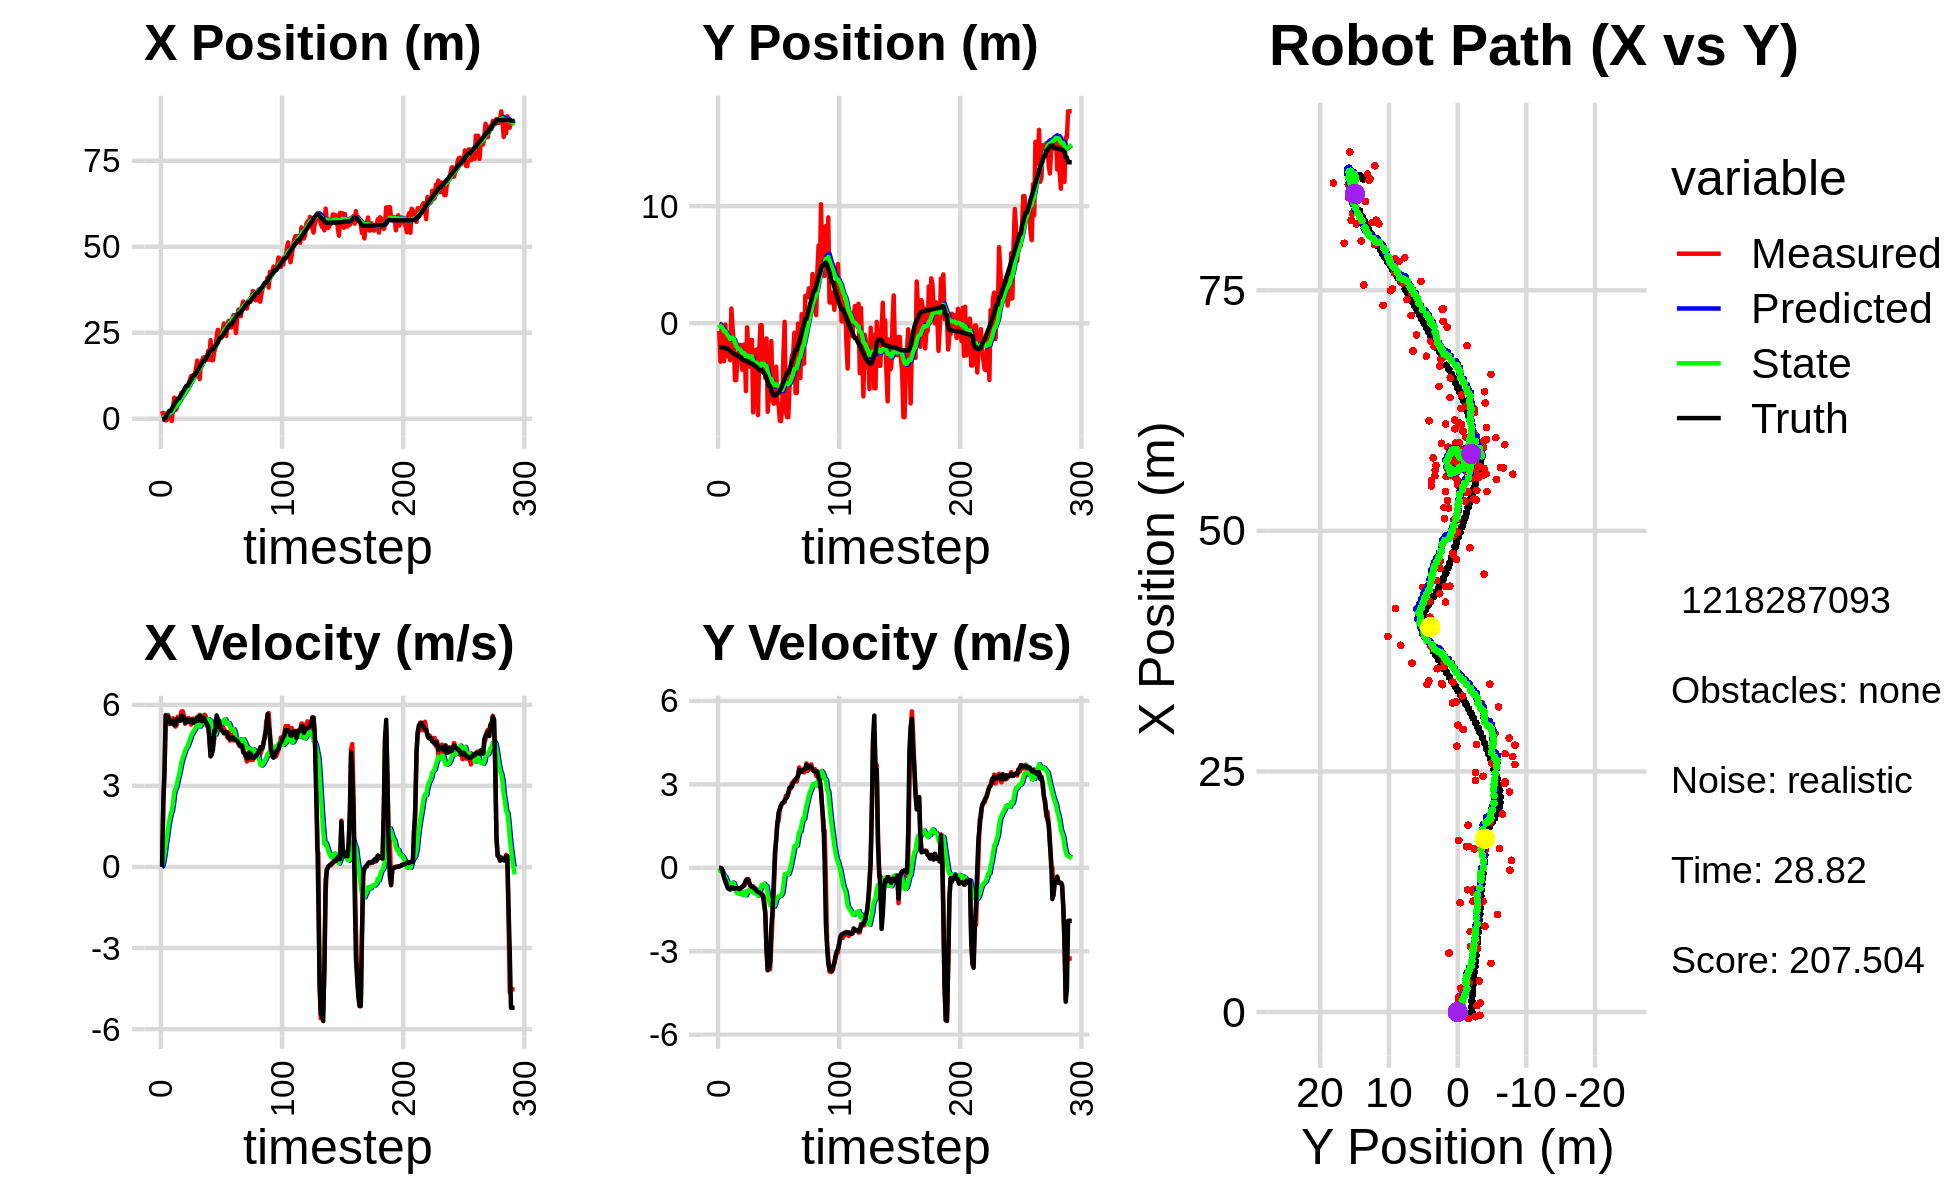

Source data for this figure (header and first rows):
2.233085483279503958e+00, -6.632788174290075167e-01, 0.000000000000000000e+00, 0.000000000000000000e+00, 0.000000000000000000e+00, 0.000000000000000000e+00, 0.000000000000000000e+00, 0.000000000000000000e+00, 1.238808759782466101e-01, -4.990322879777765036e-02, 0.000000000000000000e+00, 0.000000000000000000e+00, -1.754333078832759352e-01, -2.051756380997411533e+00, 0.000000000000000000e+00, 0.000000000000000000e+00, 0.000000000000000000e+00, -2.611022791825234890e-04
2.233085483279503958e+00, -6.632788174290075167e-01, 0.000000000000000000e+00, 0.000000000000000000e+00, 1.238808759782466101e-01, -4.990322879777765036e-02, 0.000000000000000000e+00, 0.000000000000000000e+00, 2.364509924719451484e-01, -9.235656855475568583e-02, 2.181820010578666355e-02, -1.495434757399618023e-02, -1.754333078832759352e-01, -2.051756380997411533e+00, 0.000000000000000000e+00, 0.000000000000000000e+00, 0.000000000000000000e+00, -2.611022791825234890e-04
9.377424418585861288e-01, -3.290522809049855280e+00, 2.444999693491451520e+00, -1.082766823330182874e-03, 2.386328124825238262e-01, -9.385200331215530489e-02, 2.181820010578666355e-02, -1.495434757399618023e-02, 3.258496356333161481e-01, -3.086567272345571711e-01, 2.042016488353429748e-01, -1.218886744442297110e-01, -1.608497205155347831e-01, -2.051757808307234310e+00, 2.399999999999999911e+00, -3.000000000000000062e-03, 2.400000095367431641e+00, 4.428494430612772703e-04
1.561108320886768874e+00, -1.279366584647274874e-01, 3.540957633615101852e+00, -1.729894470937219306e-02, 3.462698005168504678e-01, -3.208455946789801616e-01, 2.042016488353429748e-01, -1.218886744442297110e-01, 5.091605628963309371e-01, -3.032053591754509947e-01, 4.779712293092887032e-01, -1.036391050685256665e-01, 1.560673165242370403e-02, -2.052017626573935605e+00, 3.600000000000000089e+00, -2.599999999999999881e-02, 3.599999904632568359e+00, 4.885347094386816025e-03
-4.930866062039306885e-01, -2.591726727288084398e+00, 5.618737592237328826e+00, -1.594577317742636724e-01, 5.569576858272597963e-01, -3.135692696823035863e-01, 4.779712293092887032e-01, -1.036391050685256665e-01, 6.741714433994300260e-01, -4.682838344393475127e-01, 8.245044234627485480e-01, -2.053186565874907110e-01, 4.912956659983425123e-01, -2.058978683869536308e+00, 5.615999999999999659e+00, -1.859999999999999987e-01, 5.618999958038330078e+00, 2.837202139198780060e-02
-3.352004583884707345e-01, -3.241722421075898364e+00, 5.344764121008044100e+00, -3.143461008694090064e-01, 7.566218857457048808e-01, -4.888157000980966060e-01, 8.245044234627485480e-01, -2.053186565874907110e-01, 8.697632821522300883e-01, -6.784943555944615845e-01, 1.122481668180815628e+00, -3.365113705116908882e-01, 1.134522288818212488e+00, -2.084959224278596146e+00, 5.575000000000000178e+00, -3.589999999999999858e-01, 5.586999893188476562e+00, 5.874616652727127075e-02
1.149915725125549404e+00, -1.184280977060156170e-01, 5.619082195693220427e+00, -5.080172402446407887e-01, 9.820114489703116734e-01, -7.121454926456306511e-01, 1.122481668180815628e+00, -3.365113705116908882e-01, 1.190564233802569927e+00, -6.808031077245922935e-01, 1.467421112811091666e+00, -3.221735197873790701e-01, 1.775132029996300487e+00, -2.131328687521939713e+00, 5.567999999999999616e+00, -4.480000000000000093e-01, 5.586999893188476562e+00, 9.016416221857070923e-02
6.775191725847876656e-01, -2.828450963183796407e+00, 5.290613359100132307e+00, -5.953024654118560521e-01, 1.337306345083679071e+00, -7.130204597033301672e-01, 1.467421112811091666e+00, -3.221735197873790701e-01, 1.471950344099161256e+00, -8.699094167577638981e-01, 1.724498319691139203e+00, -4.396115803231817609e-01, 2.291008800084830099e+00, -2.182726190592099602e+00, 5.387999999999999901e+00, -5.839999999999999636e-01, 5.420000076293945312e+00, 1.120492070913314819e-01
6.775191725847876656e-01, -2.828450963183796407e+00, 5.345268760261079777e+00, -6.014523185292117713e-01, 1.644400176068275155e+00, -9.138705747900820464e-01, 1.724498319691139203e+00, -4.396115803231817609e-01, 1.754306571300916051e+00, -1.052280119812433412e+00, 1.948601379254358612e+00, -5.402187312755672988e-01, 2.291008800084830099e+00, -2.182726190592099602e+00, 5.310999999999999943e+00, -7.259999999999999787e-01, 5.361000061035156250e+00, 1.120492070913314819e-01
-6.627878249759180385e-01, -1.590785415445083339e+00, 5.383526989250823291e+00, -7.534797581307485226e-01, 1.949166709226351824e+00, -1.106301992939990209e+00, 1.948601379254358612e+00, -5.402187312755672988e-01, 1.936285028540723596e+00, -1.150220204162960114e+00, 2.077112099366730913e+00, -5.763993742147324184e-01, 2.924794048012992143e+00, -2.261421413289416815e+00, 5.307000000000000384e+00, -7.600000000000000089e-01, 5.361000061035156250e+00, 1.390569508075714111e-01
3.217017263327075938e+00, -3.160010741468044948e+00, 5.502723673438387308e+00, -7.889951479115449029e-01, 2.143996238477396510e+00, -1.207860141584433444e+00, 2.077112099366730913e+00, -5.763993742147324184e-01, 2.397109121789037456e+00, -1.352659624981208175e+00, 2.376411311758613198e+00, -6.815130438177714467e-01, 3.537487834839321277e+00, -2.348822639713004978e+00, 5.402000000000000135e+00, -7.700000000000000178e-01, 5.456999778747558594e+00, 1.424120217561721802e-01
6.130261391343339916e+00, 1.254496469282003313e+00, 5.313635641088920281e+00, -7.333284365566355989e-01, 2.634750252964898731e+00, -1.420810929362985364e+00, 2.376411311758613198e+00, -6.815130438177714467e-01, 3.043481549144090526e+00, -1.238940031492947069e+00, 2.755997165985399011e+00, -5.577930245382218821e-01, 4.156754344676716784e+00, -2.436743841704604563e+00, 5.251999999999999780e+00, -7.019999999999999574e-01, 5.298999786376953125e+00, 1.371424794197082520e-01
2.482375949924291003e+00, -4.407473065615728491e-01, 5.194260458809570657e+00, -7.058493931895953866e-01, 3.319081265742630293e+00, -1.294719333946769302e+00, 2.755997165985399011e+00, -5.577930245382218821e-01, 3.384109485265679229e+00, -1.243031867560244086e+00, 2.887074204295798197e+00, -5.256081252225459632e-01, 4.764485209966630386e+00, -2.518547818955638729e+00, 5.251999999999999780e+00, -7.029999999999999583e-01, 5.298999786376953125e+00, 1.350629478693008423e-01
3.050466627295725264e+00, -1.687323555994784119e+00, 5.246431299974519291e+00, -7.228932528755199760e-01, 3.672816905695258871e+00, -1.295592680082498616e+00, 2.887074204295798197e+00, -5.256081252225459632e-01, 3.749666662941810724e+00, -1.332590185893886225e+00, 3.021129277868305874e+00, -5.546552682917206267e-01, 5.284607738621414974e+00, -2.590352759772998059e+00, 5.480999999999999872e+00, -7.540000000000000036e-01, 5.532999992370605469e+00, 1.369254291057586670e-01
5.064408987612870838e+00, -4.862895832021647102e+00, 5.558705801306789596e+00, -7.494485475034816657e-01, 4.051779590728640912e+00, -1.388055712723058388e+00, 3.021129277868305874e+00, -5.546552682917206267e-01, 4.260885704466241819e+00, -1.639443182509440877e+00, 3.246336053627737250e+00, -7.280899176056921940e-01, 5.902338832409433245e+00, -2.673956022161939838e+00, 5.466000000000000192e+00, -7.369999999999999885e-01, 5.514999866485595703e+00, 1.340161561965942383e-01
5.064408987612870838e+00, -4.862895832021647102e+00, 5.461584491949715847e+00, -7.363542361959496407e-01, 4.585519309829015455e+00, -1.712252174270010086e+00, 3.246336053627737250e+00, -7.280899176056921940e-01, 4.737725980312847085e+00, -1.932304512516288320e+00, 3.421724671092248204e+00, -8.759870872742846482e-01, 5.902338832409433245e+00, -2.673956022161939838e+00, 5.464999999999999858e+00, -7.379999999999999893e-01, 5.514999866485595703e+00, 1.340161561965942383e-01
6.594847925141996470e+00, -2.896621257596100119e+00, 5.540675506603546019e+00, -7.484629759035402730e-01, 5.079898447422071861e+00, -2.019903221243716906e+00, 3.421724671092248204e+00, -8.759870872742846482e-01, 5.305704532696989162e+00, -2.074896828585648834e+00, 3.640514738559518459e+00, -9.104964140988068833e-01, 6.528990596805795299e+00, -2.758535431185147768e+00, 5.405999999999999694e+00, -7.249999999999999778e-01, 5.454999923706054688e+00, 1.342723518610000610e-01
7.585886538430758996e+00, -2.534680769173202286e+00, 5.757347344115762766e+00, -7.729377313081496892e-01, 5.669756006552940875e+00, -2.165946469995529533e+00, 3.640514738559518459e+00, -9.104964140988068833e-01, 5.926122127696803688e+00, -2.185051439145295760e+00, 3.878010646919761939e+00, -9.208772337368780203e-01, 7.151144832397042350e+00, -2.842059598870276815e+00, 5.583000000000000185e+00, -7.580000000000000071e-01, 5.633999824523925781e+00, 1.334544420242309570e-01
6.792253047657215603e+00, -1.847635672246267458e+00, 5.759508204345355153e+00, -7.793631335586848063e-01, 6.313923192388779526e+00, -2.277139162518983628e+00, 3.878010646919761939e+00, -9.208772337368780203e-01, 6.448524171479443012e+00, -2.240252270731314610e+00, 4.028155400260852836e+00, -8.941850709512833006e-01, 7.677607387697243269e+00, -2.913161680828635802e+00, 5.583999999999999631e+00, -7.540000000000000036e-01, 5.633999824523925781e+00, 1.345006823539733887e-01
7.388424783949457009e+00, -2.723634526595236416e+00, 5.586151863004586104e+00, -7.249794501143846936e-01, 6.851339711505528562e+00, -2.329670777826442940e+00, 4.028155400260852836e+00, -8.941850709512833006e-01, 6.973473943433583067e+00, -2.349140613496565333e+00, 4.158975184794900137e+00, -9.042918624865213806e-01, 8.313631862303051179e+00, -2.998068378593763406e+00, 5.485000000000000320e+00, -7.089999999999999636e-01, 5.531000137329101562e+00, 1.290601789951324463e-01
8.925025565543851513e+00, -3.971425697491210549e+00, 5.297175013882902128e+00, -6.749359243168018274e-01, 7.389371461913072814e+00, -2.439569799745217260e+00, 4.158975184794900137e+00, -9.042918624865213806e-01, 7.565907010353148721e+00, -2.535954174905825198e+00, 4.310424931027061923e+00, -9.638543758592066357e-01, 8.941563457104644286e+00, -3.078826353846823682e+00, 5.342999999999999972e+00, -6.889999999999999458e-01, 5.388000011444091797e+00, 1.267314553260803223e-01
8.349900692680153114e+00, -1.835201427858485390e+00, 5.495015805970516531e+00, -6.298919044318112004e-01, 7.996949503455854646e+00, -2.632339612491745751e+00, 4.310424931027061923e+00, -9.638543758592066357e-01, 8.085446661680995462e+00, -2.560589556516534415e+00, 4.406674239695709261e+00, -9.118481829916473824e-01, 9.557255595942178772e+00, -3.156147764312081438e+00, 5.347000000000000419e+00, -6.580000000000000293e-01, 5.388000011444091797e+00, 1.141315251588821411e-01
8.349900692680153114e+00, -1.835201427858485390e+00, 5.454282185506627911e+00, -6.252226225453926256e-01, 8.526114085650565499e+00, -2.651774374815698998e+00, 4.406674239695709261e+00, -9.118481829916473824e-01, 8.566949509790056538e+00, -2.580958264308968797e+00, 4.467695599523213268e+00, -8.613888461955863107e-01, 9.557255595942178772e+00, -3.156147764312081438e+00, 5.453000000000000291e+00, -5.540000000000000480e-01, 5.480999946594238281e+00, 1.141315251588821411e-01
1.013296346352209376e+01, -5.798562095020077578e+00, 5.507912133993398740e+00, -5.263010923239737071e-01, 9.013719069742377243e+00, -2.667097148928527339e+00, 4.467695599523213268e+00, -8.613888461955863107e-01, 9.153279612075046145e+00, -2.870861421168073857e+00, 4.591593093571883166e+00, -9.885493613003549784e-01, 1.018029293388961776e+01, -3.222530648855965296e+00, 5.383000000000000007e+00, -4.440000000000000058e-01, 5.401000022888183594e+00, 9.526441246271133423e-02
1.135766056154562342e+01, -3.513308027796879784e-01, 5.360653044511429322e+00, -4.189586823145001748e-01, 9.612438921432234551e+00, -2.969716357298109344e+00, 4.591593093571883166e+00, -9.885493613003549784e-01, 9.785879158924172927e+00, -2.759361493363210460e+00, 4.728047080019986304e+00, -8.438627251743064939e-01, 1.079273495126539473e+01, -3.276211068639582003e+00, 5.386000000000000121e+00, -4.119999999999999774e-01, 5.401000022888183594e+00, 7.799586653709411621e-02
1.243565782914468620e+01, -2.291765138893118170e+00, 5.265361588341576748e+00, -4.061154940248676293e-01, 1.025868386692617129e+01, -2.843747765880641154e+00, 4.728047080019986304e+00, -8.438627251743064939e-01, 1.045320934466417206e+01, -2.784543110828503476e+00, 4.870191550427538374e+00, -7.991121613070386598e-01, 1.141491970458079130e+01, -3.323482678390688783e+00, 5.451999999999999957e+00, -4.259999999999999898e-01, 5.468999862670898438e+00, 7.697724550962448120e-02
1.149847963448815236e+01, -3.698869482563924560e+00, 5.475446071002764370e+00, -5.499972094662125555e-01, 1.094022849970692590e+01, -2.864454326959207542e+00, 4.870191550427538374e+00, -7.991121613070386598e-01, 1.101426145063810580e+01, -2.911316418090200031e+00, 4.937569899960159603e+00, -8.256314262792013858e-01, 1.204069599506661525e+01, -3.375614688294771071e+00, 5.341000000000000192e+00, -5.759999999999999565e-01, 5.372000217437744141e+00, 1.001121252775192261e-01
1.270417739056446216e+01, -1.435993359761497556e+00, 5.494605984366399909e+00, -6.919178127562509717e-01, 1.150801844063412105e+01, -2.993879560718120114e+00, 4.937569899960159603e+00, -8.256314262792013858e-01, 1.162842171294007265e+01, -2.878446588255607619e+00, 5.032926956127996121e+00, -7.493755522518846801e-01, 1.265496715951741358e+01, -3.445744440993276481e+00, 5.333000000000000185e+00, -6.480000000000000204e-01, 5.372000217437744141e+00, 1.252673715353012085e-01
1.270417739056446216e+01, -1.435993359761497556e+00, 5.373561724363057124e+00, -6.766751038401775942e-01, 1.213171440855287209e+01, -2.953384143480795920e+00, 5.032926956127996121e+00, -7.493755522518846801e-01, 1.219315461338384132e+01, -2.843655772448392405e+00, 5.083446246545473279e+00, -6.777929146148522488e-01, 1.265496715951741358e+01, -3.445744440993276481e+00, 5.435999999999999943e+00, -6.870000000000000551e-01, 5.479000091552734375e+00, 1.252673715353012085e-01
1.473659309742970258e+01, -7.614980266657933150e+00, 5.386575664280405462e+00, -6.693178042571620301e-01, 1.270149923803838909e+01, -2.911435063909877830e+00, 5.083446246545473279e+00, -6.777929146148522488e-01, 1.287307458943151772e+01, -3.240644180767414895e+00, 5.202974308180809082e+00, -8.889754812887767921e-01, 1.327862057111426353e+01, -3.524720714323183124e+00, 5.402999999999999581e+00, -6.989999999999999547e-01, 5.447999954223632812e+00, 1.236230060458183289e-01
1.690608033571258773e+01, -4.046846047734634411e+00, 5.554889174282974018e+00, -7.402859498578109321e-01, 1.339337202024959872e+01, -3.329541728896292518e+00, 5.202974308180809082e+00, -8.889754812887767921e-01, 1.368068885261322798e+01, -3.372911711072144492e+00, 5.397927806227757586e+00, -9.146105560255639588e-01, 1.390159687440170799e+01, -3.604072377900664481e+00, 5.522999999999999687e+00, -7.479999999999999982e-01, 5.572999954223632812e+00, 1.324868053197860718e-01
1.276364156588984855e+01, -2.326767967379856472e+00, 5.287981859180010957e+00, -7.435384903431777603e-01, 1.422048163323600356e+01, -3.464372766674701065e+00, 5.397927806227757586e+00, -9.146105560255639588e-01, 1.410317746564008345e+01, -3.376769012780473922e+00, 5.319464399978901525e+00, -8.559869765012027010e-01, 1.442588314459859511e+01, -3.675792501834667547e+00, 5.405000000000000249e+00, -7.620000000000000107e-01, 5.458000183105468750e+00, 1.396933048963546753e-01
1.151830205316437272e+01, -2.239103719977136198e+00, 5.628696047941141423e+00, -8.122484227798700829e-01, 1.463512390563797361e+01, -3.462367710430594325e+00, 5.319464399978901525e+00, -8.559869765012027010e-01, 1.441221812236076794e+01, -3.374668697753519631e+00, 5.187597351377068122e+00, -7.992017997388737305e-01, 1.505333599432699465e+01, -3.764494822742809887e+00, 5.586999999999999744e+00, -8.329999999999999627e-01, 5.647999763488769531e+00, 1.433155685663223267e-01
1.577362217011853929e+01, -7.840376423278611284e+00, 5.480724613545303825e+00, -8.677881882637888955e-01, 1.493097785749847439e+01, -3.454588877727406970e+00, 5.187597351377068122e+00, -7.992017997388737305e-01, 1.501065427749817438e+01, -3.764892143636451749e+00, 5.248142610281408160e+00, -9.987506646403355726e-01, 1.569271931052588620e+01, -3.860705420921646702e+00, 5.581000000000000405e+00, -8.719999999999999973e-01, 5.647999763488769531e+00, 1.570309847593307495e-01
1.694900098465962301e+01, -2.398639485795029724e+00, 5.541170922982429303e+00, -9.013429126618907050e-01, 1.553546853852631493e+01, -3.864767210100485517e+00, 5.248142610281408160e+00, -9.987506646403355726e-01, 1.565888538256051987e+01, -3.757618143446034953e+00, 5.336571302006644757e+00, -9.288045446563172325e-01, 1.631538280891447457e+01, -3.961699651206999739e+00, 5.389000000000000234e+00, -8.810000000000000053e-01, 5.460999965667724609e+00, 1.612506061792373657e-01
1.783083602797148259e+01, -1.637330505085955457e-01, 5.461472111602242663e+00, -9.174789137824292951e-01, 1.619254251276118595e+01, -3.850498597911666820e+00, 5.336571302006644757e+00, -9.288045446563172325e-01, 1.632452016048156906e+01, -3.591861418571030029e+00, 5.424866975000394831e+00, -7.632915370079492723e-01, 1.682916149473025058e+01, -4.046097800940875899e+00, 5.493000000000000327e+00, -9.240000000000000435e-01, 5.570000171661376953e+00, 1.664370745420455933e-01
1.783083602797148259e+01, -1.637330505085955457e-01, 5.633067446090166186e+00, -9.463054092545311047e-01, 1.686700685798160748e+01, -3.668190572271825101e+00, 5.424866975000394831e+00, -7.632915370079492723e-01, 1.695158995234003285e+01, -3.431291255464468559e+00, 5.485714131153541118e+00, -6.145514128096073447e-01, 1.682916149473025058e+01, -4.046097800940875899e+00, 5.488999999999999879e+00, -9.449999999999999512e-01, 5.570000171661376953e+00, 1.664370745420455933e-01
1.714952030797646643e+01, -3.757254347874453781e+00, 5.580396328757015745e+00, -9.869466746880861674e-01, 1.750016136545538714e+01, -3.492746396745429305e+00, 5.485714131153541118e+00, -6.145514128096073447e-01, 1.747816842198399456e+01, -3.528390261097807734e+00, 5.474841219370121692e+00, -6.427454407346828713e-01, 1.745789608335483223e+01, -4.153915212722182559e+00, 5.368000000000000327e+00, -9.959999999999999964e-01, 5.460000038146972656e+00, 1.750494390726089478e-01
1.719517555879622606e+01, -1.586505935566130399e+00, 5.216637754064249677e+00, -1.073763855968452363e+00, 1.802565254392100513e+01, -3.592664805171275955e+00, 5.474841219370121692e+00, -6.427454407346828713e-01, 1.794871460278805841e+01, -3.472072608096211876e+00, 5.417205595465363288e+00, -5.719805382307335817e-01, 1.807114490838226928e+01, -4.267227456755604997e+00, 5.294999999999999929e+00, -1.296999999999999931e+00, 5.451000213623046875e+00, 2.029992789030075073e-01
1.971829399481725531e+01, -4.703986660392107666e+00, 5.331043660968231457e+00, -1.648142176333708075e+00, 1.849043516233459528e+01, -3.529270661919285068e+00, 5.417205595465363288e+00, -5.719805382307335817e-01, 1.858008817983107264e+01, -3.660936543151292355e+00, 5.471495347205671322e+00, -6.717391526124573131e-01, 1.867509922403082356e+01, -4.412957237688042156e+00, 5.208000000000000185e+00, -1.610999999999999988e+00, 5.451000213623046875e+00, 2.998385727405548096e-01
1.718238458047973438e+01, -1.303908394166799489e+00, 4.694343576889721703e+00, -2.896444736153666266e+00, 1.912723771455164012e+01, -3.728110458412538186e+00, 5.471495347205671322e+00, -6.717391526124573131e-01, 1.893818100830435824e+01, -3.660674080910259143e+00, 5.325122441570093734e+00, -6.610457466346030264e-01, 1.926926693367371257e+01, -4.651913927195520770e+00, 4.809000000000000163e+00, -2.964999999999999858e+00, 5.650000095367431641e+00, 5.528311729431152344e-01
2.287614426032225623e+01, -7.557786748258622289e+00, 4.119661003522017140e+00, -3.672567876234933415e+00, 1.947069325246136628e+01, -3.726778655573719234e+00, 5.325122441570093734e+00, -6.610457466346030264e-01, 1.966957046305830659e+01, -4.133153270078443242e+00, 5.411814898028598719e+00, -9.643825298231213372e-01, 1.968321117765557915e+01, -4.965661094992174895e+00, 4.089999999999999858e+00, -3.678999999999999826e+00, 5.500999927520751953e+00, 7.280842065811157227e-01
1.700877031673053708e+01, -6.104150578705496599e+00, 4.464989737200000697e+00, -3.642047722618588335e+00, 2.021075195286116610e+01, -4.229591523060755698e+00, 5.411814898028598719e+00, -9.643825298231213372e-01, 1.991662711232878635e+01, -4.483697813043779234e+00, 5.192813394925260617e+00, -1.165615546427315019e+00, 2.015577778217935290e+01, -5.381617353717759400e+00, 4.157000000000000028e+00, -3.603000000000000203e+00, 5.500999927520751953e+00, 6.842350959777832031e-01
1.700877031673053708e+01, -6.104150578705496599e+00, 4.468089123561037823e+00, -3.644575861248713800e+00, 2.043590845182131233e+01, -4.600259367686510892e+00, 5.192813394925260617e+00, -1.165615546427315019e+00, 2.013596890224489400e+01, -4.819278822371799720e+00, 4.977491192189886782e+00, -1.341548644468141482e+00, 2.015577778217935290e+01, -5.381617353717759400e+00, 4.350999999999999979e+00, -3.406000000000000139e+00, 5.525000095367431641e+00, 6.842350959777832031e-01
1.941702648976351497e+01, -1.525749728916461656e+00, 4.708119858919006084e+00, -2.745196771643611200e+00, 2.063371802146388134e+01, -4.953433686818613957e+00, 4.977491192189886782e+00, -1.341548644468141482e+00, 2.052661255607932134e+01, -4.778051081189760296e+00, 4.900249387072371121e+00, -1.249999492351539621e+00, 2.066904148445477318e+01, -5.752121494034028615e+00, 5.041999999999999815e+00, -2.115000000000000213e+00, 5.467999935150146484e+00, 5.278832316398620605e-01
2.057265070130413420e+01, -6.528517947042907998e+00, 5.112630826654151583e+00, -1.750491338925752594e+00, 2.101663749478655774e+01, -4.903051030424914636e+00, 4.900249387072371121e+00, -1.249999492351539621e+00, 2.099355230402974470e+01, -5.039736709410794546e+00, 4.892597201240351801e+00, -1.344558875897840622e+00, 2.123064979927928775e+01, -6.021436497985591885e+00, 5.035999999999999588e+00, -1.540000000000000036e+00, 5.265999794006347656e+00, 3.298753798007965088e-01
2.374832305284203215e+01, -6.870807096657428836e+00, 5.508760726965741483e+00, -8.824943118657944119e-01, 2.148281202415378033e+01, -5.174192597000578431e+00, 4.892597201240351801e+00, -1.344558875897840622e+00, 2.168814519445044908e+01, -5.271680358401085620e+00, 5.043998210457694142e+00, -1.400075632470921594e+00, 2.172999843941109077e+01, -6.155238197673010170e+00, 5.607000000000000206e+00, -4.889999999999999902e-01, 5.627999782562255859e+00, 1.588486433029174805e-01
2.584673008365821190e+01, -4.991976306557061704e+00, 5.454161996783304822e+00, 2.524229177584716988e-01, 2.219254501549621850e+01, -5.411687921648177912e+00, 5.043998210457694142e+00, -1.400075632470921594e+00, 2.249368170483277041e+01, -5.306504834081332334e+00, 5.249623517951515161e+00, -1.308854973695490864e+00, 2.236906418224282334e+01, -6.200551078968142171e+00, 5.474000000000000199e+00, 5.769999999999999574e-01, 5.504000186920166016e+00, -4.624778777360916138e-02
2.449936839935626764e+01, -3.714152381141222925e+00, 5.226837193671233450e+00, 1.083704312414961901e+00, 2.301864405662792024e+01, -5.437390331450881575e+00, 5.249623517951515161e+00, -1.308854973695490864e+00, 2.313093625738819625e+01, -5.207072611344320201e+00, 5.320454060225636717e+00, -1.126958384596144391e+00, 2.299782261242060954e+01, -6.127182052449675176e+00, 5.413999999999999702e+00, 9.929999999999999938e-01, 5.504000186920166016e+00, -2.044380307197570801e-01
2.394372454286133944e+01, -6.870517716384467732e+00, 5.167998028854667858e+00, 1.666341654496984015e+00, 2.366298166341076126e+01, -5.319768449803934374e+00, 5.320454060225636717e+00, -1.126958384596144391e+00, 2.367664365080755218e+01, -5.300098445041699691e+00, 5.324091973474151196e+00, -1.073717799461193723e+00, 2.359648880393163140e+01, -5.972306058525860273e+00, 5.134000000000000341e+00, 1.570000000000000062e+00, 5.368000030517578125e+00, -3.119098842144012451e-01
2.394372454286133944e+01, -6.870517716384467732e+00, 5.221296205897084874e+00, 1.683526833751825436e+00, 2.420905284815496827e+01, -5.407470224987819485e+00, 5.324091973474151196e+00, -1.073717799461193723e+00, 2.418342760458294549e+01, -5.383323577869435717e+00, 5.304335443845872078e+00, -1.018141101850868813e+00, 2.359648880393163140e+01, -5.972306058525860273e+00, 5.067000000000000171e+00, 1.991000000000000103e+00, 5.443999767303466797e+00, -3.119098842144012451e-01
2.572415789955875809e+01, -8.332556770725091155e+00, 5.192850396416398340e+00, 2.096259452530347289e+00, 2.471386114896753128e+01, -5.485137688054522620e+00, 5.304335443845872078e+00, -1.018141101850868813e+00, 2.478553744462777786e+01, -5.541448006314787733e+00, 5.346321870609866522e+00, -1.008730915168545739e+00, 2.419682869313125906e+01, -5.757145927412543607e+00, 5.017999999999999794e+00, 2.112000000000000099e+00, 5.443999767303466797e+00, -3.836763501167297363e-01
2.773059567851657548e+01, -8.353240296518142927e+00, 5.109736837852917546e+00, 2.242094689447447386e+00, 2.532016963168876345e+01, -5.642321097831642263e+00, 5.346321870609866522e+00, -1.008730915168545739e+00, 2.549269324674007464e+01, -5.682827086694986818e+00, 5.448439122718837346e+00, -9.872401352211033210e-01, 2.467673477523361925e+01, -5.555688665490622569e+00, 4.943999999999999950e+00, 2.232000000000000206e+00, 5.423999786376953125e+00, -4.134915769100189209e-01
2.684498712448636581e+01, -6.920177505330939560e+00, 5.047662769733538113e+00, 2.324080752405319750e+00, 2.603753715901195775e+01, -5.781551100217097172e+00, 5.448439122718837346e+00, -9.872401352211033210e-01, 2.607877225985055603e+01, -5.709302933972420391e+00, 5.461394142299735854e+00, -8.928714658937773052e-01, 2.524406418228847926e+01, -5.300884769827659326e+00, 4.996999999999999886e+00, 2.326000000000000068e+00, 5.511000156402587891e+00, -4.314911961555480957e-01
2.408420285596652022e+01, -2.604884908911753172e+00, 4.919060724913504323e+00, 2.332375409537158717e+00, 2.662491167408052917e+01, -5.798590080561798032e+00, 5.461394142299735854e+00, -8.928714658937773052e-01, 2.640229363094982773e+01, -5.427250657299519609e+00, 5.301426203350743549e+00, -6.087798870292959741e-01, 2.581239399333952633e+01, -5.036644266384580959e+00, 4.982000000000000206e+00, 2.357000000000000206e+00, 5.511000156402587891e+00, -4.427550435066223145e-01
2.762927028508271832e+01, 1.173531548338900138e-01, 4.781548842162329116e+00, 2.368477634182355018e+00, 2.693243625128490137e+01, -5.488128646002449429e+00, 5.301426203350743549e+00, -6.087798870292959741e-01, 2.695906178747622306e+01, -4.959467615751590230e+00, 5.301104773756339483e+00, -2.278439448662845646e-01, 2.638099750847999658e+01, -4.762685583036633474e+00, 4.916999999999999815e+00, 2.435000000000000053e+00, 5.486999988555908203e+00, -4.599101841449737549e-01
2.846668586133326428e+01, -7.498277232685008897e+00, 4.997329621701507740e+00, 2.588644086116409504e+00, 2.748917226485185594e+01, -4.982252010238219064e+00, 5.301104773756339483e+00, -2.278439448662845646e-01, 2.754843416574782111e+01, -5.029052595892474997e+00, 5.328779485653185155e+00, -2.166936015292325879e-01, 2.685054764175898256e+01, -4.526097582116583418e+00, 4.759000000000000341e+00, 2.487000000000000099e+00, 5.368999958038330078e+00, -4.779480099678039551e-01
2.654242023822852659e+01, -8.022316501869280359e+00, 4.676117553995950082e+00, 2.574522617322032580e+00, 2.808131211431313901e+01, -5.050721956045398642e+00, 5.328779485653185155e+00, -2.166936015292325879e-01, 2.792978008827419600e+01, -5.130548119533199447e+00, 5.210459838469438942e+00, -2.269984705177002793e-01, 2.739698013711954871e+01, -4.236189887766644624e+00, 4.727000000000000313e+00, 2.545999999999999819e+00, 5.368999958038330078e+00, -5.032795071601867676e-01
2.654242023822852659e+01, -8.022316501869280359e+00, 4.797882691908247565e+00, 2.641562655973040741e+00, 2.845082607212113857e+01, -5.153247966584969753e+00, 5.210459838469438942e+00, -2.269984705177002793e-01, 2.828334228194566435e+01, -5.222355014455499322e+00, 5.089957890406047625e+00, -2.293313071999480979e-01, 2.739698013711954871e+01, -4.236189887766644624e+00, 4.743000000000000327e+00, 2.710999999999999854e+00, 5.462999820709228516e+00, -5.032795071601867676e-01
2.894957885159588784e+01, -5.413695262050310930e+00, 4.896524358469547700e+00, 2.848907470366349504e+00, 2.879233807098626841e+01, -5.245288145175494243e+00, 5.089957890406047625e+00, -2.293313071999480979e-01, 2.879442607964067591e+01, -5.115873012688457067e+00, 5.084853615076832867e+00, -1.018437789345962852e-01, 2.794512829174382063e+01, -3.927233980355206988e+00, 4.796000000000000263e+00, 2.878000000000000114e+00, 5.592999935150146484e+00, -5.269463658332824707e-01
3.013534316464365048e+01, -4.203107819741761730e+00, 4.684381836565890467e+00, 2.843759310894117043e+00, 2.930291144114836044e+01, -5.126057390581916451e+00, 5.084853615076832867e+00, -1.018437789345962852e-01, 2.934607644372495017e+01, -4.926388816292581296e+00, 5.099049047331583928e+00, 6.857258276273975328e-02, 2.849566826245479589e+01, -3.600770399500387686e+00, 4.775999999999999801e+00, 2.911000000000000032e+00, 5.592999935150146484e+00, -5.456036329269409180e-01
... 232 more rows
